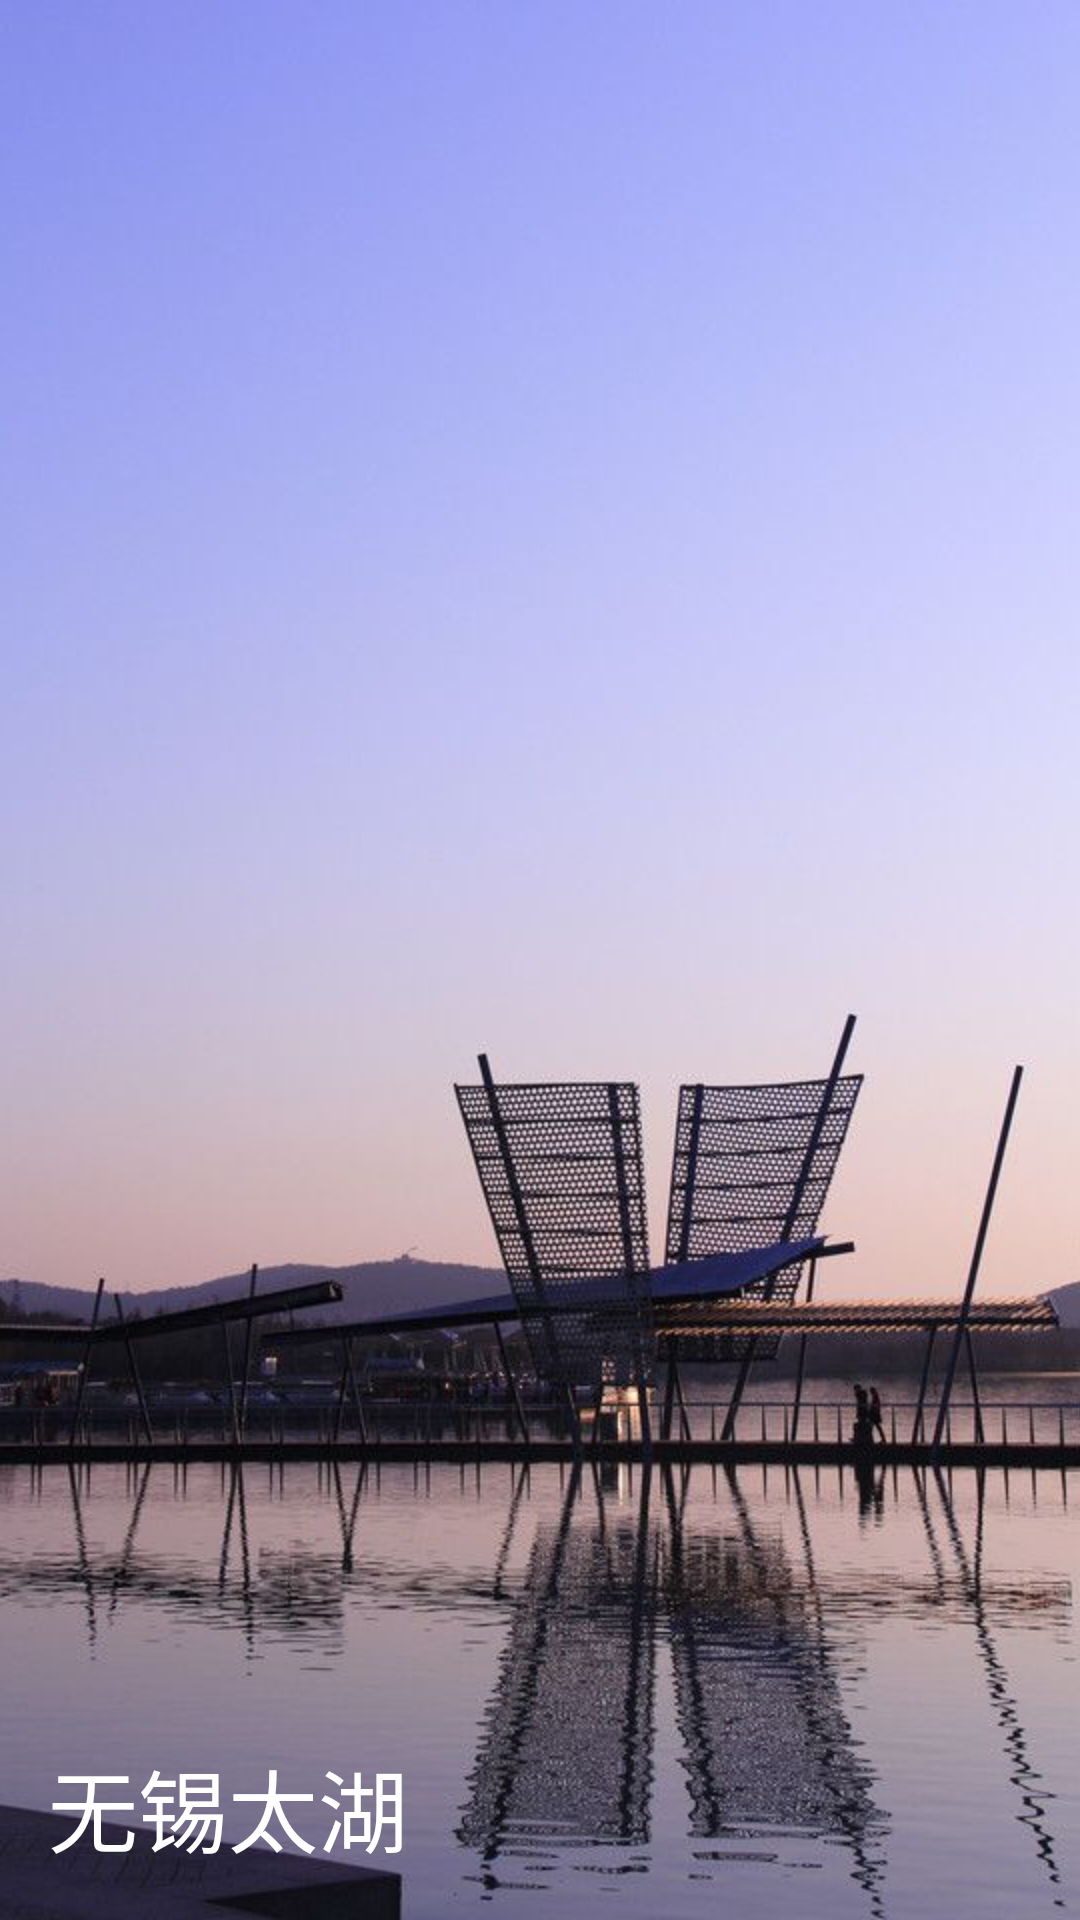

Produce the Android XML layout that renders to this screen, including the resource entries it uses.
<!-- AndroidManifest.xml: application theme AppTheme -->
<!-- res/layout/layout_video_item_local.xml -->
<?xml version="1.0" encoding="utf-8"?>
<FrameLayout xmlns:android="http://schemas.android.com/apk/res/android"
              android:layout_width="match_parent"
              android:layout_height="160dp">

    <ImageView
        android:id="@+id/preview_image"
        android:layout_width="match_parent"
        android:layout_height="match_parent"
        android:scaleType="centerCrop"
        android:src="@drawable/demo_video_profile_xh"/>
    <TextView
        android:id="@+id/preview_text"
        android:layout_width="match_parent"
        android:layout_height="match_parent"
        android:textSize="30sp"
        android:textColor="@color/md_white_1000"
        android:padding="16dp"
        android:gravity="bottom"
        android:text="无锡太湖"/>

</FrameLayout>
<!-- resources referenced by this layout -->
<resources>
  <color name="md_white_1000">#ffffff</color>
  <!-- drawable demo_video_profile_xh: jpg bitmap (drawable-xhdpi, 66733 bytes) -->
  <style name="AppTheme" parent="Theme.AppCompat.Light.NoActionBar">
          <item name="colorPrimary">@color/colorPrimary</item>
          <item name="colorPrimaryDark">@color/colorPrimaryDark</item>
          <item name="colorAccent">@color/colorAccent</item>
          <item name="android:textColor">@color/text_primary</item>
          <item name="alertDialogTheme">@style/AppCompatAlertDialogStyle</item>
      </style>
  <color name="colorPrimary">#076dc0</color>
  <color name="colorPrimaryDark">#076dc0</color>
  <color name="colorAccent">@color/md_pink_300</color>
  <color name="text_primary">@color/md_grey_800</color>
  <style name="AppCompatAlertDialogStyle" parent="Theme.AppCompat.Light.Dialog.Alert">
          <item name="colorAccent">@color/colorAccent</item>
      </style>
  <color name="md_pink_300">#f06292</color>
  <color name="md_grey_800">#424242</color>
</resources>
